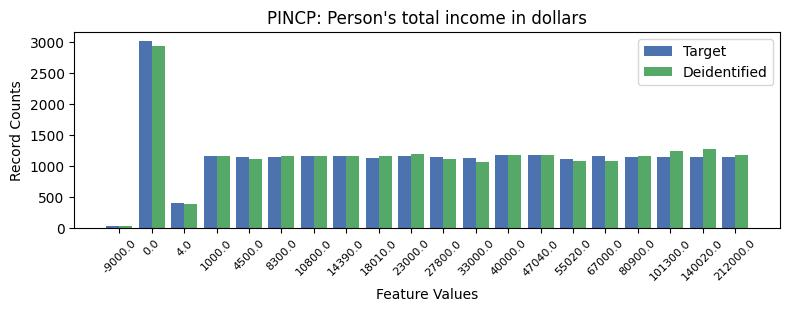

The data file committed next to this chart (first rows):
, PINCP, count_target, count_deidentified
0, -1, 4247, 4201
1, 1, 3007, 2929
2, 12, 1180, 1184
3, 13, 1177, 1177
4, 9, 1164, 1194
5, 3, 1163, 1159
6, 15, 1159, 1087
7, 6, 1157, 1161
8, 7, 1157, 1156
9, 10, 1151, 1111
10, 16, 1151, 1161
11, 17, 1151, 1240
12, 19, 1151, 1175
13, 18, 1149, 1282
14, 5, 1148, 1161
15, 4, 1143, 1120
16, 8, 1125, 1163
17, 11, 1124, 1073
18, 14, 1114, 1086
19, 2, 405, 398
20, 0, 30, 35
